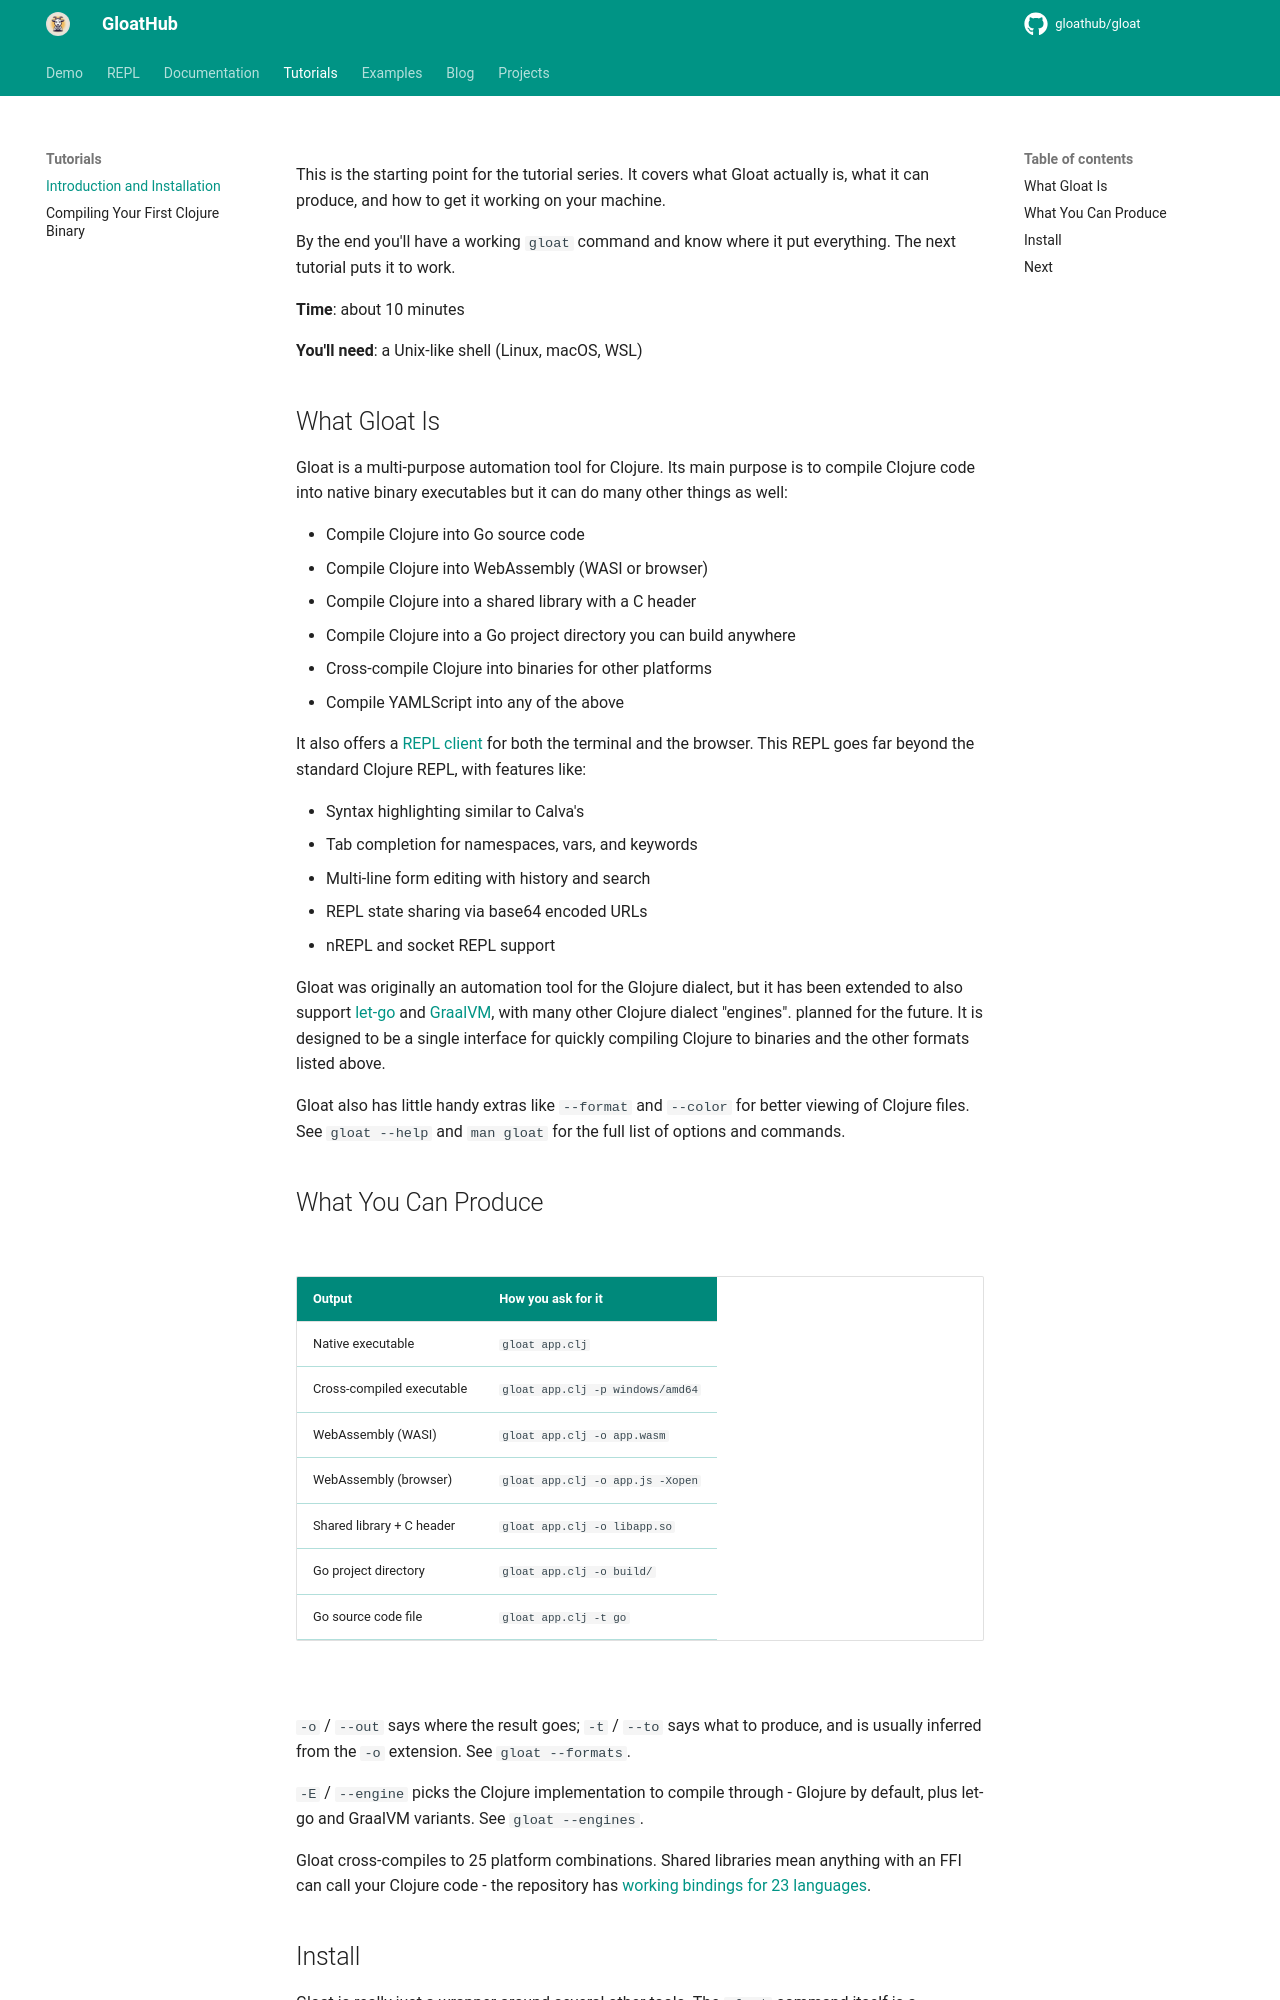

repository: gloathub/gloat · page: tutorials/introduction-and-installation/index.html · generator: mkdocs

Introduction and Installation
=============================

This is the starting point for the tutorial series.
It covers what Gloat actually is, what it can produce, and how to get it
working on your machine.

By the end you'll have a working `gloat` command and know where it put
everything.
The next tutorial puts it to work.

**Time**: about 10 minutes

**You'll need**: a Unix-like shell (Linux, macOS, WSL)


## What Gloat Is

Gloat is a multi-purpose automation tool for Clojure.
Its main purpose is to compile Clojure code into native binary executables but
it can do many other things as well:

* Compile Clojure into Go source code
* Compile Clojure into WebAssembly (WASI or browser)
* Compile Clojure into a shared library with a C header
* Compile Clojure into a Go project directory you can build anywhere
* Cross-compile Clojure into binaries for other platforms
* Compile YAMLScript into any of the above

It also offers a [REPL client](/doc/gloat-repl.md) for both the terminal and
the browser.
This REPL goes far beyond the standard Clojure REPL, with features like:

* Syntax highlighting similar to Calva's
* Tab completion for namespaces, vars, and keywords
* Multi-line form editing with history and search
* REPL state sharing via base64 encoded URLs
* nREPL and socket REPL support

Gloat was originally an automation tool for the Glojure dialect, but it has
been extended to also support [let-go](https://github.com/nooga/let-go) and
[GraalVM](https://www.graalvm.org/), with many other Clojure dialect "engines".
planned for the future.
It is designed to be a single interface for quickly compiling Clojure to
binaries and the other formats listed above.

Gloat also has little handy extras like `--format` and `--color` for better
viewing of Clojure files.
See `gloat --help` and `man gloat` for the full list of options and commands.
